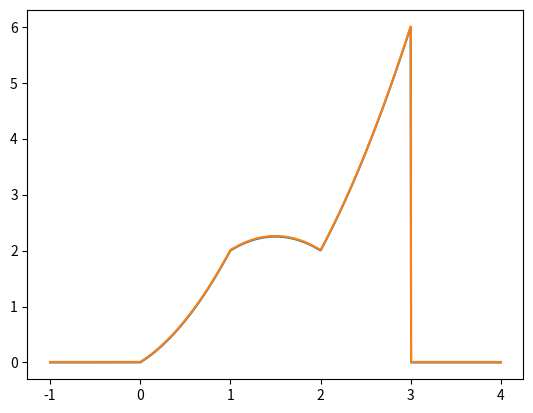

Python code for this plot:
from matplotlib import pyplot
pyplot.plot( [ -1, -0.994995, -0.98999, -0.984985, -0.97998, -0.974975, -0.96997, -0.964965, -0.95996, -0.954955, -0.94995, -0.944945, -0.93994, -0.934935, -0.92993, -0.924925, -0.91992, -0.914915, -0.90991, -0.904905, -0.8999, -0.894895, -0.88989, -0.884885, -0.87988, -0.874875, -0.86987, -0.864865, -0.85986, -0.854855, -0.84985, -0.844845, -0.83984, -0.834835, -0.82983, -0.824825, -0.81982, -0.814815, -0.80981, -0.804805, -0.7998, -0.794795, -0.78979, -0.784785, -0.77978, -0.774775, -0.76977, -0.764765, -0.75976, -0.754755, -0.74975, -0.744745, -0.73974, -0.734735, -0.72973, -0.724725, -0.71972, -0.714715, -0.70971, -0.704705, -0.6997, -0.694695, -0.68969, -0.684685, -0.67968, -0.674675, -0.66967, -0.664665, -0.65966, -0.654655, -0.64965, -0.644645, -0.63964, -0.634635, -0.62963, -0.624625, -0.61962, -0.614615, -0.60961, -0.604605, -0.5996, -0.594595, -0.58959, -0.584585, -0.57958, -0.574575, -0.56957, -0.564565, -0.55956, -0.554555, -0.54955, -0.544545, -0.53954, -0.534535, -0.52953, -0.524525, -0.51952, -0.514515, -0.50951, -0.504505, -0.499499, -0.494494, -0.489489, -0.484484, -0.479479, -0.474474, -0.469469, -0.464464, -0.459459, -0.454454, -0.449449, -0.444444, -0.439439, -0.434434, -0.429429, -0.424424, -0.419419, -0.414414, -0.409409, -0.404404, -0.399399, -0.394394, -0.389389, -0.384384, -0.379379, -0.374374, -0.369369, -0.364364, -0.359359, -0.354354, -0.349349, -0.344344, -0.339339, -0.334334, -0.329329, -0.324324, -0.319319, -0.314314, -0.309309, -0.304304, -0.299299, -0.294294, -0.289289, -0.284284, -0.279279, -0.274274, -0.269269, -0.264264, -0.259259, -0.254254, -0.249249, -0.244244, -0.239239, -0.234234, -0.229229, -0.224224, -0.219219, -0.214214, -0.209209, -0.204204, -0.199199, -0.194194, -0.189189, -0.184184, -0.179179, -0.174174, -0.169169, -0.164164, -0.159159, -0.154154, -0.149149, -0.144144, -0.139139, -0.134134, -0.129129, -0.124124, -0.119119, -0.114114, -0.109109, -0.104104, -0.0990991, -0.0940941, -0.0890891, -0.0840841, -0.0790791, -0.0740741, -0.0690691, -0.0640641, -0.0590591, -0.0540541, -0.049049, -0.044044, -0.039039, -0.034034, -0.029029, -0.024024, -0.019019, -0.014014, -0.00900901, -0.004004, 0.001001, 0.00600601, 0.011011, 0.016016, 0.021021, 0.026026, 0.031031, 0.036036, 0.041041, 0.046046, 0.0510511, 0.0560561, 0.0610611, 0.0660661, 0.0710711, 0.0760761, 0.0810811, 0.0860861, 0.0910911, 0.0960961, 0.101101, 0.106106, 0.111111, 0.116116, 0.121121, 0.126126, 0.131131, 0.136136, 0.141141, 0.146146, 0.151151, 0.156156, 0.161161, 0.166166, 0.171171, 0.176176, 0.181181, 0.186186, 0.191191, 0.196196, 0.201201, 0.206206, 0.211211, 0.216216, 0.221221, 0.226226, 0.231231, 0.236236, 0.241241, 0.246246, 0.251251, 0.256256, 0.261261, 0.266266, 0.271271, 0.276276, 0.281281, 0.286286, 0.291291, 0.296296, 0.301301, 0.306306, 0.311311, 0.316316, 0.321321, 0.326326, 0.331331, 0.336336, 0.341341, 0.346346, 0.351351, 0.356356, 0.361361, 0.366366, 0.371371, 0.376376, 0.381381, 0.386386, 0.391391, 0.396396, 0.401401, 0.406406, 0.411411, 0.416416, 0.421421, 0.426426, 0.431431, 0.436436, 0.441441, 0.446446, 0.451451, 0.456456, 0.461461, 0.466466, 0.471471, 0.476476, 0.481481, 0.486486, 0.491491, 0.496496, 0.501502, 0.506507, 0.511512, 0.516517, 0.521522, 0.526527, 0.531532, 0.536537, 0.541542, 0.546547, 0.551552, 0.556557, 0.561562, 0.566567, 0.571572, 0.576577, 0.581582, 0.586587, 0.591592, 0.596597, 0.601602, 0.606607, 0.611612, 0.616617, 0.621622, 0.626627, 0.631632, 0.636637, 0.641642, 0.646647, 0.651652, 0.656657, 0.661662, 0.666667, 0.671672, 0.676677, 0.681682, 0.686687, 0.691692, 0.696697, 0.701702, 0.706707, 0.711712, 0.716717, 0.721722, 0.726727, 0.731732, 0.736737, 0.741742, 0.746747, 0.751752, 0.756757, 0.761762, 0.766767, 0.771772, 0.776777, 0.781782, 0.786787, 0.791792, 0.796797, 0.801802, 0.806807, 0.811812, 0.816817, 0.821822, 0.826827, 0.831832, 0.836837, 0.841842, 0.846847, 0.851852, 0.856857, 0.861862, 0.866867, 0.871872, 0.876877, 0.881882, 0.886887, 0.891892, 0.896897, 0.901902, 0.906907, 0.911912, 0.916917, 0.921922, 0.926927, 0.931932, 0.936937, 0.941942, 0.946947, 0.951952, 0.956957, 0.961962, 0.966967, 0.971972, 0.976977, 0.981982, 0.986987, 0.991992, 0.996997, 1.002, 1.00701, 1.01201, 1.01702, 1.02202, 1.02703, 1.03203, 1.03704, 1.04204, 1.04705, 1.05205, 1.05706, 1.06206, 1.06707, 1.07207, 1.07708, 1.08208, 1.08709, 1.09209, 1.0971, 1.1021, 1.10711, 1.11211, 1.11712, 1.12212, 1.12713, 1.13213, 1.13714, 1.14214, 1.14715, 1.15215, 1.15716, 1.16216, 1.16717, 1.17217, 1.17718, 1.18218, 1.18719, 1.19219, 1.1972, 1.2022, 1.20721, 1.21221, 1.21722, 1.22222, 1.22723, 1.23223, 1.23724, 1.24224, 1.24725, 1.25225, 1.25726, 1.26226, 1.26727, 1.27227, 1.27728, 1.28228, 1.28729, 1.29229, 1.2973, 1.3023, 1.30731, 1.31231, 1.31732, 1.32232, 1.32733, 1.33233, 1.33734, 1.34234, 1.34735, 1.35235, 1.35736, 1.36236, 1.36737, 1.37237, 1.37738, 1.38238, 1.38739, 1.39239, 1.3974, 1.4024, 1.40741, 1.41241, 1.41742, 1.42242, 1.42743, 1.43243, 1.43744, 1.44244, 1.44745, 1.45245, 1.45746, 1.46246, 1.46747, 1.47247, 1.47748, 1.48248, 1.48749, 1.49249, 1.4975, 1.5025, 1.50751, 1.51251, 1.51752, 1.52252, 1.52753, 1.53253, 1.53754, 1.54254, 1.54755, 1.55255, 1.55756, 1.56256, 1.56757, 1.57257, 1.57758, 1.58258, 1.58759, 1.59259, 1.5976, 1.6026, 1.60761, 1.61261, 1.61762, 1.62262, 1.62763, 1.63263, 1.63764, 1.64264, 1.64765, 1.65265, 1.65766, 1.66266, 1.66767, 1.67267, 1.67768, 1.68268, 1.68769, 1.69269, 1.6977, 1.7027, 1.70771, 1.71271, 1.71772, 1.72272, 1.72773, 1.73273, 1.73774, 1.74274, 1.74775, 1.75275, 1.75776, 1.76276, 1.76777, 1.77277, 1.77778, 1.78278, 1.78779, 1.79279, 1.7978, 1.8028, 1.80781, 1.81281, 1.81782, 1.82282, 1.82783, 1.83283, 1.83784, 1.84284, 1.84785, 1.85285, 1.85786, 1.86286, 1.86787, 1.87287, 1.87788, 1.88288, 1.88789, 1.89289, 1.8979, 1.9029, 1.90791, 1.91291, 1.91792, 1.92292, 1.92793, 1.93293, 1.93794, 1.94294, 1.94795, 1.95295, 1.95796, 1.96296, 1.96797, 1.97297, 1.97798, 1.98298, 1.98799, 1.99299, 1.998, 2.003, 2.00801, 2.01301, 2.01802, 2.02302, 2.02803, 2.03303, 2.03804, 2.04304, 2.04805, 2.05305, 2.05806, 2.06306, 2.06807, 2.07307, 2.07808, 2.08308, 2.08809, 2.09309, 2.0981, 2.1031, 2.10811, 2.11311, 2.11812, 2.12312, 2.12813, 2.13313, 2.13814, 2.14314, 2.14815, 2.15315, 2.15816, 2.16316, 2.16817, 2.17317, 2.17818, 2.18318, 2.18819, 2.19319, 2.1982, 2.2032, 2.20821, 2.21321, 2.21822, 2.22322, 2.22823, 2.23323, 2.23824, 2.24324, 2.24825, 2.25325, 2.25826, 2.26326, 2.26827, 2.27327, 2.27828, 2.28328, 2.28829, 2.29329, 2.2983, 2.3033, 2.30831, 2.31331, 2.31832, 2.32332, 2.32833, 2.33333, 2.33834, 2.34334, 2.34835, 2.35335, 2.35836, 2.36336, 2.36837, 2.37337, 2.37838, 2.38338, 2.38839, 2.39339, 2.3984, 2.4034, 2.40841, 2.41341, 2.41842, 2.42342, 2.42843, 2.43343, 2.43844, 2.44344, 2.44845, 2.45345, 2.45846, 2.46346, 2.46847, 2.47347, 2.47848, 2.48348, 2.48849, 2.49349, 2.4985, 2.5035, 2.50851, 2.51351, 2.51852, 2.52352, 2.52853, 2.53353, 2.53854, 2.54354, 2.54855, 2.55355, 2.55856, 2.56356, 2.56857, 2.57357, 2.57858, 2.58358, 2.58859, 2.59359, 2.5986, 2.6036, 2.60861, 2.61361, 2.61862, 2.62362, 2.62863, 2.63363, 2.63864, 2.64364, 2.64865, 2.65365, 2.65866, 2.66366, 2.66867, 2.67367, 2.67868, 2.68368, 2.68869, 2.69369, 2.6987, 2.7037, 2.70871, 2.71371, 2.71872, 2.72372, 2.72873, 2.73373, 2.73874, 2.74374, 2.74875, 2.75375, 2.75876, 2.76376, 2.76877, 2.77377, 2.77878, 2.78378, 2.78879, 2.79379, 2.7988, 2.8038, 2.80881, 2.81381, 2.81882, 2.82382, 2.82883, 2.83383, 2.83884, 2.84384, 2.84885, 2.85385, 2.85886, 2.86386, 2.86887, 2.87387, 2.87888, 2.88388, 2.88889, 2.89389, 2.8989, 2.9039, 2.90891, 2.91391, 2.91892, 2.92392, 2.92893, 2.93393, 2.93894, 2.94394, 2.94895, 2.95395, 2.95896, 2.96396, 2.96897, 2.97397, 2.97898, 2.98398, 2.98899, 2.99399, 2.999, 3.004, 3.00901, 3.01401, 3.01902, 3.02402, 3.02903, 3.03403, 3.03904, 3.04404, 3.04905, 3.05405, 3.05906, 3.06406, 3.06907, 3.07407, 3.07908, 3.08408, 3.08909, 3.09409, 3.0991, 3.1041, 3.10911, 3.11411, 3.11912, 3.12412, 3.12913, 3.13413, 3.13914, 3.14414, 3.14915, 3.15415, 3.15916, 3.16416, 3.16917, 3.17417, 3.17918, 3.18418, 3.18919, 3.19419, 3.1992, 3.2042, 3.20921, 3.21421, 3.21922, 3.22422, 3.22923, 3.23423, 3.23924, 3.24424, 3.24925, 3.25425, 3.25926, 3.26426, 3.26927, 3.27427, 3.27928, 3.28428, 3.28929, 3.29429, 3.2993, 3.3043, 3.30931, 3.31431, 3.31932, 3.32432, 3.32933, 3.33433, 3.33934, 3.34434, 3.34935, 3.35435, 3.35936, 3.36436, 3.36937, 3.37437, 3.37938, 3.38438, 3.38939, 3.39439, 3.3994, 3.4044, 3.40941, 3.41441, 3.41942, 3.42442, 3.42943, 3.43443, 3.43944, 3.44444, 3.44945, 3.45445, 3.45946, 3.46446, 3.46947, 3.47447, 3.47948, 3.48448, 3.48949, 3.49449, 3.4995, 3.5045, 3.50951, 3.51451, 3.51952, 3.52452, 3.52953, 3.53453, 3.53954, 3.54454, 3.54955, 3.55455, 3.55956, 3.56456, 3.56957, 3.57457, 3.57958, 3.58458, 3.58959, 3.59459, 3.5996, 3.6046, 3.60961, 3.61461, 3.61962, 3.62462, 3.62963, 3.63463, 3.63964, 3.64464, 3.64965, 3.65465, 3.65966, 3.66466, 3.66967, 3.67467, 3.67968, 3.68468, 3.68969, 3.69469, 3.6997, 3.7047, 3.70971, 3.71471, 3.71972, 3.72472, 3.72973, 3.73473, 3.73974, 3.74474, 3.74975, 3.75475, 3.75976, 3.76476, 3.76977, 3.77477, 3.77978, 3.78478, 3.78979, 3.79479, 3.7998, 3.8048, 3.80981, 3.81481, 3.81982, 3.82482, 3.82983, 3.83483, 3.83984, 3.84484, 3.84985, 3.85485, 3.85986, 3.86486, 3.86987, 3.87487, 3.87988, 3.88488, 3.88989, 3.89489, 3.8999, 3.9049, 3.90991, 3.91491, 3.91992, 3.92492, 3.92993, 3.93493, 3.93994, 3.94494, 3.94995, 3.95495, 3.95996, 3.96496, 3.96997, 3.97497, 3.97998, 3.98498, 3.98999, 3.99499, 4,  ], [ 0, 0, 0, 0, 0, 0, 0, 0, 0, 0, 0, 0, 0, 0, 0, 0, 0, 0, 0, 0, 0, 0, 0, 0, 0, 0, 0, 0, 0, 0, 0, 0, 0, 0, 0, 0, 0, 0, 0, 0, 0, 0, 0, 0, 0, 0, 0, 0, 0, 0, 0, 0, 0, 0, 0, 0, 0, 0, 0, 0, 0, 0, 0, 0, 0, 0, 0, 0, 0, 0, 0, 0, 0, 0, 0, 0, 0, 0, 0, 0, 0, 0, 0, 0, 0, 0, 0, 0, 0, 0, 0, 0, 0, 0, 0, 0, 0, 0, 0, 0, 0, 0, 0, 0, 0, 0, 0, 0, 0, 0, 0, 0, 0, 0, 0, 0, 0, 0, 0, 0, 0, 0, 0, 0, 0, 0, 0, 0, 0, 0, 0, 0, 0, 0, 0, 0, 0, 0, 0, 0, 0, 0, 0, 0, 0, 0, 0, 0, 0, 0, 0, 0, 0, 0, 0, 0, 0, 0, 0, 0, 0, 0, 0, 0, 0, 0, 0, 0, 0, 0, 0, 0, 0, 0, 0, 0, 0, 0, 0, 0, 0, 0, 0, 0, 0, 0, 0, 0, 0, 0, 0, 0, 0, 0, 0, 0, 0, 0, 0, 0, 0.0010025, 0.00604258, 0.0111328, 0.016273, 0.0214634, 0.0267039, 0.0319945, 0.0373352, 0.0427259, 0.0481668, 0.0536578, 0.0591989, 0.0647901, 0.0704314, 0.0761227, 0.0818642, 0.0876558, 0.0934975, 0.0993893, 0.105331, 0.111323, 0.117365, 0.123457, 0.1296, 0.135792, 0.142035, 0.148327, 0.15467, 0.161063, 0.167505, 0.173998, 0.180542, 0.187135, 0.193778, 0.200471, 0.207215, 0.214008, 0.220852, 0.227746, 0.23469, 0.241684, 0.248728, 0.255822, 0.262966, 0.270161, 0.277405, 0.2847, 0.292045, 0.299439, 0.306884, 0.314379, 0.321924, 0.329519, 0.337165, 0.34486, 0.352606, 0.360401, 0.368247, 0.376143, 0.384089, 0.392085, 0.400131, 0.408227, 0.416373, 0.42457, 0.432816, 0.441113, 0.449459, 0.457856, 0.466303, 0.4748, 0.483347, 0.491944, 0.500592, 0.509289, 0.518036, 0.526834, 0.535682, 0.54458, 0.553527, 0.562525, 0.571573, 0.580672, 0.58982, 0.599018, 0.608267, 0.617565, 0.626914, 0.636313, 0.645762, 0.655261, 0.66481, 0.674409, 0.684058, 0.693758, 0.703507, 0.713307, 0.723157, 0.733056, 0.743006, 0.753006, 0.763056, 0.773157, 0.783307, 0.793507, 0.803758, 0.814058, 0.824409, 0.83481, 0.845261, 0.855762, 0.866313, 0.876914, 0.887565, 0.898267, 0.909018, 0.91982, 0.930671, 0.941573, 0.952525, 0.963527, 0.974579, 0.985681, 0.996834, 1.00804, 1.01929, 1.03059, 1.04194, 1.05335, 1.0648, 1.0763, 1.08786, 1.09946, 1.11111, 1.12282, 1.13457, 1.14637, 1.15823, 1.17013, 1.18208, 1.19409, 1.20614, 1.21825, 1.2304, 1.24261, 1.25486, 1.26716, 1.27952, 1.29192, 1.30438, 1.31688, 1.32944, 1.34204, 1.3547, 1.3674, 1.38016, 1.39297, 1.40582, 1.41873, 1.43168, 1.44469, 1.45775, 1.47085, 1.48401, 1.49721, 1.51047, 1.52378, 1.53713, 1.55054, 1.564, 1.5775, 1.59106, 1.60467, 1.61833, 1.63203, 1.64579, 1.6596, 1.67346, 1.68736, 1.70132, 1.71533, 1.72939, 1.7435, 1.75765, 1.77186, 1.78612, 1.80043, 1.81479, 1.8292, 1.84366, 1.85817, 1.87273, 1.88733, 1.90199, 1.9167, 1.93146, 1.94627, 1.96113, 1.97604, 1.991, 2.002, 2.00696, 2.01187, 2.01673, 2.02154, 2.0263, 2.03101, 2.03567, 2.04027, 2.04483, 2.04934, 2.0538, 2.05821, 2.06257, 2.06688, 2.07114, 2.07535, 2.0795, 2.08361, 2.08767, 2.09168, 2.09564, 2.09954, 2.1034, 2.10721, 2.11097, 2.11467, 2.11833, 2.12194, 2.1255, 2.129, 2.13246, 2.13587, 2.13922, 2.14253, 2.14579, 2.14899, 2.15215, 2.15525, 2.15831, 2.16132, 2.16427, 2.16718, 2.17003, 2.17284, 2.1756, 2.1783, 2.18096, 2.18356, 2.18612, 2.18862, 2.19108, 2.19348, 2.19584, 2.19814, 2.20039, 2.2026, 2.20475, 2.20686, 2.20891, 2.21092, 2.21287, 2.21477, 2.21663, 2.21843, 2.22018, 2.22189, 2.22354, 2.22514, 2.2267, 2.2282, 2.22965, 2.23106, 2.23241, 2.23371, 2.23496, 2.23617, 2.23732, 2.23842, 2.23947, 2.24047, 2.24143, 2.24233, 2.24318, 2.24398, 2.24473, 2.24543, 2.24609, 2.24669, 2.24724, 2.24774, 2.24819, 2.24859, 2.24894, 2.24924, 2.24949, 2.24969, 2.24984, 2.24994, 2.24999, 2.24999, 2.24994, 2.24984, 2.24969, 2.24949, 2.24924, 2.24894, 2.24859, 2.24819, 2.24774, 2.24724, 2.24669, 2.24609, 2.24543, 2.24473, 2.24398, 2.24318, 2.24233, 2.24143, 2.24047, 2.23947, 2.23842, 2.23732, 2.23617, 2.23496, 2.23371, 2.23241, 2.23106, 2.22965, 2.2282, 2.2267, 2.22514, 2.22354, 2.22189, 2.22018, 2.21843, 2.21663, 2.21477, 2.21287, 2.21092, 2.20891, 2.20686, 2.20475, 2.2026, 2.20039, 2.19814, 2.19584, 2.19348, 2.19108, 2.18862, 2.18612, 2.18356, 2.18096, 2.1783, 2.17559, 2.17284, 2.17003, 2.16718, 2.16427, 2.16132, 2.15831, 2.15525, 2.15215, 2.14899, 2.14579, 2.14253, 2.13922, 2.13587, 2.13246, 2.129, 2.12549, 2.12194, 2.11833, 2.11467, 2.11097, 2.10721, 2.1034, 2.09954, 2.09563, 2.09168, 2.08767, 2.08361, 2.0795, 2.07534, 2.07114, 2.06688, 2.06257, 2.05821, 2.0538, 2.04934, 2.04483, 2.04027, 2.03566, 2.03101, 2.0263, 2.02154, 2.01673, 2.01187, 2.00696, 2.002, 2.00902, 2.02409, 2.03921, 2.05438, 2.0696, 2.08487, 2.10019, 2.11556, 2.13098, 2.14645, 2.16198, 2.17755, 2.19317, 2.20884, 2.22456, 2.24033, 2.25615, 2.27203, 2.28795, 2.30392, 2.31994, 2.33601, 2.35214, 2.36831, 2.38453, 2.4008, 2.41713, 2.4335, 2.44992, 2.46639, 2.48292, 2.49949, 2.51611, 2.53279, 2.54951, 2.56628, 2.58311, 2.59998, 2.6169, 2.63388, 2.6509, 2.66798, 2.6851, 2.70228, 2.7195, 2.73677, 2.7541, 2.77147, 2.7889, 2.80637, 2.8239, 2.84147, 2.8591, 2.87677, 2.8945, 2.91228, 2.9301, 2.94798, 2.9659, 2.98388, 3.0019, 3.01998, 3.03811, 3.05628, 3.07451, 3.09279, 3.11111, 3.12949, 3.14792, 3.16639, 3.18492, 3.2035, 3.22212, 3.2408, 3.25953, 3.27831, 3.29713, 3.31601, 3.33494, 3.35392, 3.37295, 3.39202, 3.41115, 3.43033, 3.44956, 3.46884, 3.48817, 3.50755, 3.52697, 3.54645, 3.56598, 3.58556, 3.60519, 3.62487, 3.6446, 3.66438, 3.68421, 3.70409, 3.72402, 3.744, 3.76403, 3.78411, 3.80424, 3.82442, 3.84465, 3.86493, 3.88526, 3.90564, 3.92607, 3.94655, 3.96708, 3.98767, 4.0083, 4.02898, 4.04971, 4.07049, 4.09132, 4.1122, 4.13314, 4.15412, 4.17515, 4.19623, 4.21736, 4.23855, 4.25978, 4.28106, 4.30239, 4.32378, 4.34521, 4.36669, 4.38823, 4.40981, 4.43144, 4.45313, 4.47486, 4.49664, 4.51848, 4.54036, 4.56229, 4.58428, 4.60631, 4.6284, 4.65053, 4.67271, 4.69495, 4.71723, 4.73957, 4.76195, 4.78439, 4.80687, 4.82941, 4.85199, 4.87463, 4.89731, 4.92005, 4.94284, 4.96567, 4.98856, 5.01149, 5.03448, 5.05751, 5.0806, 5.10374, 5.12692, 5.15016, 5.17345, 5.19678, 5.22017, 5.24361, 5.26709, 5.29063, 5.31422, 5.33785, 5.36154, 5.38528, 5.40907, 5.4329, 5.45679, 5.48073, 5.50472, 5.52876, 5.55284, 5.57698, 5.60117, 5.62541, 5.6497, 5.67404, 5.69843, 5.72286, 5.74735, 5.77189, 5.79648, 5.82112, 5.84581, 5.87055, 5.89534, 5.92018, 5.94507, 5.97001, 5.995, 0, 0, 0, 0, 0, 0, 0, 0, 0, 0, 0, 0, 0, 0, 0, 0, 0, 0, 0, 0, 0, 0, 0, 0, 0, 0, 0, 0, 0, 0, 0, 0, 0, 0, 0, 0, 0, 0, 0, 0, 0, 0, 0, 0, 0, 0, 0, 0, 0, 0, 0, 0, 0, 0, 0, 0, 0, 0, 0, 0, 0, 0, 0, 0, 0, 0, 0, 0, 0, 0, 0, 0, 0, 0, 0, 0, 0, 0, 0, 0, 0, 0, 0, 0, 0, 0, 0, 0, 0, 0, 0, 0, 0, 0, 0, 0, 0, 0, 0, 0, 0, 0, 0, 0, 0, 0, 0, 0, 0, 0, 0, 0, 0, 0, 0, 0, 0, 0, 0, 0, 0, 0, 0, 0, 0, 0, 0, 0, 0, 0, 0, 0, 0, 0, 0, 0, 0, 0, 0, 0, 0, 0, 0, 0, 0, 0, 0, 0, 0, 0, 0, 0, 0, 0, 0, 0, 0, 0, 0, 0, 0, 0, 0, 0, 0, 0, 0, 0, 0, 0, 0, 0, 0, 0, 0, 0, 0, 0, 0, 0, 0, 0, 0, 0, 0, 0, 0, 0, 0, 0, 0, 0, 0, 0, 0, 0, 0, 0, 0, 0,  ] )
pyplot.plot( [ -1, -0.994995, -0.98999, -0.984985, -0.97998, -0.974975, -0.96997, -0.964965, -0.95996, -0.954955, -0.94995, -0.944945, -0.93994, -0.934935, -0.92993, -0.924925, -0.91992, -0.914915, -0.90991, -0.904905, -0.8999, -0.894895, -0.88989, -0.884885, -0.87988, -0.874875, -0.86987, -0.864865, -0.85986, -0.854855, -0.84985, -0.844845, -0.83984, -0.834835, -0.82983, -0.824825, -0.81982, -0.814815, -0.80981, -0.804805, -0.7998, -0.794795, -0.78979, -0.784785, -0.77978, -0.774775, -0.76977, -0.764765, -0.75976, -0.754755, -0.74975, -0.744745, -0.73974, -0.734735, -0.72973, -0.724725, -0.71972, -0.714715, -0.70971, -0.704705, -0.6997, -0.694695, -0.68969, -0.684685, -0.67968, -0.674675, -0.66967, -0.664665, -0.65966, -0.654655, -0.64965, -0.644645, -0.63964, -0.634635, -0.62963, -0.624625, -0.61962, -0.614615, -0.60961, -0.604605, -0.5996, -0.594595, -0.58959, -0.584585, -0.57958, -0.574575, -0.56957, -0.564565, -0.55956, -0.554555, -0.54955, -0.544545, -0.53954, -0.534535, -0.52953, -0.524525, -0.51952, -0.514515, -0.50951, -0.504505, -0.499499, -0.494494, -0.489489, -0.484484, -0.479479, -0.474474, -0.469469, -0.464464, -0.459459, -0.454454, -0.449449, -0.444444, -0.439439, -0.434434, -0.429429, -0.424424, -0.419419, -0.414414, -0.409409, -0.404404, -0.399399, -0.394394, -0.389389, -0.384384, -0.379379, -0.374374, -0.369369, -0.364364, -0.359359, -0.354354, -0.349349, -0.344344, -0.339339, -0.334334, -0.329329, -0.324324, -0.319319, -0.314314, -0.309309, -0.304304, -0.299299, -0.294294, -0.289289, -0.284284, -0.279279, -0.274274, -0.269269, -0.264264, -0.259259, -0.254254, -0.249249, -0.244244, -0.239239, -0.234234, -0.229229, -0.224224, -0.219219, -0.214214, -0.209209, -0.204204, -0.199199, -0.194194, -0.189189, -0.184184, -0.179179, -0.174174, -0.169169, -0.164164, -0.159159, -0.154154, -0.149149, -0.144144, -0.139139, -0.134134, -0.129129, -0.124124, -0.119119, -0.114114, -0.109109, -0.104104, -0.0990991, -0.0940941, -0.0890891, -0.0840841, -0.0790791, -0.0740741, -0.0690691, -0.0640641, -0.0590591, -0.0540541, -0.049049, -0.044044, -0.039039, -0.034034, -0.029029, -0.024024, -0.019019, -0.014014, -0.00900901, -0.004004, 0.001001, 0.00600601, 0.011011, 0.016016, 0.021021, 0.026026, 0.031031, 0.036036, 0.041041, 0.046046, 0.0510511, 0.0560561, 0.0610611, 0.0660661, 0.0710711, 0.0760761, 0.0810811, 0.0860861, 0.0910911, 0.0960961, 0.101101, 0.106106, 0.111111, 0.116116, 0.121121, 0.126126, 0.131131, 0.136136, 0.141141, 0.146146, 0.151151, 0.156156, 0.161161, 0.166166, 0.171171, 0.176176, 0.181181, 0.186186, 0.191191, 0.196196, 0.201201, 0.206206, 0.211211, 0.216216, 0.221221, 0.226226, 0.231231, 0.236236, 0.241241, 0.246246, 0.251251, 0.256256, 0.261261, 0.266266, 0.271271, 0.276276, 0.281281, 0.286286, 0.291291, 0.296296, 0.301301, 0.306306, 0.311311, 0.316316, 0.321321, 0.326326, 0.331331, 0.336336, 0.341341, 0.346346, 0.351351, 0.356356, 0.361361, 0.366366, 0.371371, 0.376376, 0.381381, 0.386386, 0.391391, 0.396396, 0.401401, 0.406406, 0.411411, 0.416416, 0.421421, 0.426426, 0.431431, 0.436436, 0.441441, 0.446446, 0.451451, 0.456456, 0.461461, 0.466466, 0.471471, 0.476476, 0.481481, 0.486486, 0.491491, 0.496496, 0.501502, 0.506507, 0.511512, 0.516517, 0.521522, 0.526527, 0.531532, 0.536537, 0.541542, 0.546547, 0.551552, 0.556557, 0.561562, 0.566567, 0.571572, 0.576577, 0.581582, 0.586587, 0.591592, 0.596597, 0.601602, 0.606607, 0.611612, 0.616617, 0.621622, 0.626627, 0.631632, 0.636637, 0.641642, 0.646647, 0.651652, 0.656657, 0.661662, 0.666667, 0.671672, 0.676677, 0.681682, 0.686687, 0.691692, 0.696697, 0.701702, 0.706707, 0.711712, 0.716717, 0.721722, 0.726727, 0.731732, 0.736737, 0.741742, 0.746747, 0.751752, 0.756757, 0.761762, 0.766767, 0.771772, 0.776777, 0.781782, 0.786787, 0.791792, 0.796797, 0.801802, 0.806807, 0.811812, 0.816817, 0.821822, 0.826827, 0.831832, 0.836837, 0.841842, 0.846847, 0.851852, 0.856857, 0.861862, 0.866867, 0.871872, 0.876877, 0.881882, 0.886887, 0.891892, 0.896897, 0.901902, 0.906907, 0.911912, 0.916917, 0.921922, 0.926927, 0.931932, 0.936937, 0.941942, 0.946947, 0.951952, 0.956957, 0.961962, 0.966967, 0.971972, 0.976977, 0.981982, 0.986987, 0.991992, 0.996997, 1.002, 1.00701, 1.01201, 1.01702, 1.02202, 1.02703, 1.03203, 1.03704, 1.04204, 1.04705, 1.05205, 1.05706, 1.06206, 1.06707, 1.07207, 1.07708, 1.08208, 1.08709, 1.09209, 1.0971, 1.1021, 1.10711, 1.11211, 1.11712, 1.12212, 1.12713, 1.13213, 1.13714, 1.14214, 1.14715, 1.15215, 1.15716, 1.16216, 1.16717, 1.17217, 1.17718, 1.18218, 1.18719, 1.19219, 1.1972, 1.2022, 1.20721, 1.21221, 1.21722, 1.22222, 1.22723, 1.23223, 1.23724, 1.24224, 1.24725, 1.25225, 1.25726, 1.26226, 1.26727, 1.27227, 1.27728, 1.28228, 1.28729, 1.29229, 1.2973, 1.3023, 1.30731, 1.31231, 1.31732, 1.32232, 1.32733, 1.33233, 1.33734, 1.34234, 1.34735, 1.35235, 1.35736, 1.36236, 1.36737, 1.37237, 1.37738, 1.38238, 1.38739, 1.39239, 1.3974, 1.4024, 1.40741, 1.41241, 1.41742, 1.42242, 1.42743, 1.43243, 1.43744, 1.44244, 1.44745, 1.45245, 1.45746, 1.46246, 1.46747, 1.47247, 1.47748, 1.48248, 1.48749, 1.49249, 1.4975, 1.5025, 1.50751, 1.51251, 1.51752, 1.52252, 1.52753, 1.53253, 1.53754, 1.54254, 1.54755, 1.55255, 1.55756, 1.56256, 1.56757, 1.57257, 1.57758, 1.58258, 1.58759, 1.59259, 1.5976, 1.6026, 1.60761, 1.61261, 1.61762, 1.62262, 1.62763, 1.63263, 1.63764, 1.64264, 1.64765, 1.65265, 1.65766, 1.66266, 1.66767, 1.67267, 1.67768, 1.68268, 1.68769, 1.69269, 1.6977, 1.7027, 1.70771, 1.71271, 1.71772, 1.72272, 1.72773, 1.73273, 1.73774, 1.74274, 1.74775, 1.75275, 1.75776, 1.76276, 1.76777, 1.77277, 1.77778, 1.78278, 1.78779, 1.79279, 1.7978, 1.8028, 1.80781, 1.81281, 1.81782, 1.82282, 1.82783, 1.83283, 1.83784, 1.84284, 1.84785, 1.85285, 1.85786, 1.86286, 1.86787, 1.87287, 1.87788, 1.88288, 1.88789, 1.89289, 1.8979, 1.9029, 1.90791, 1.91291, 1.91792, 1.92292, 1.92793, 1.93293, 1.93794, 1.94294, 1.94795, 1.95295, 1.95796, 1.96296, 1.96797, 1.97297, 1.97798, 1.98298, 1.98799, 1.99299, 1.998, 2.003, 2.00801, 2.01301, 2.01802, 2.02302, 2.02803, 2.03303, 2.03804, 2.04304, 2.04805, 2.05305, 2.05806, 2.06306, 2.06807, 2.07307, 2.07808, 2.08308, 2.08809, 2.09309, 2.0981, 2.1031, 2.10811, 2.11311, 2.11812, 2.12312, 2.12813, 2.13313, 2.13814, 2.14314, 2.14815, 2.15315, 2.15816, 2.16316, 2.16817, 2.17317, 2.17818, 2.18318, 2.18819, 2.19319, 2.1982, 2.2032, 2.20821, 2.21321, 2.21822, 2.22322, 2.22823, 2.23323, 2.23824, 2.24324, 2.24825, 2.25325, 2.25826, 2.26326, 2.26827, 2.27327, 2.27828, 2.28328, 2.28829, 2.29329, 2.2983, 2.3033, 2.30831, 2.31331, 2.31832, 2.32332, 2.32833, 2.33333, 2.33834, 2.34334, 2.34835, 2.35335, 2.35836, 2.36336, 2.36837, 2.37337, 2.37838, 2.38338, 2.38839, 2.39339, 2.3984, 2.4034, 2.40841, 2.41341, 2.41842, 2.42342, 2.42843, 2.43343, 2.43844, 2.44344, 2.44845, 2.45345, 2.45846, 2.46346, 2.46847, 2.47347, 2.47848, 2.48348, 2.48849, 2.49349, 2.4985, 2.5035, 2.50851, 2.51351, 2.51852, 2.52352, 2.52853, 2.53353, 2.53854, 2.54354, 2.54855, 2.55355, 2.55856, 2.56356, 2.56857, 2.57357, 2.57858, 2.58358, 2.58859, 2.59359, 2.5986, 2.6036, 2.60861, 2.61361, 2.61862, 2.62362, 2.62863, 2.63363, 2.63864, 2.64364, 2.64865, 2.65365, 2.65866, 2.66366, 2.66867, 2.67367, 2.67868, 2.68368, 2.68869, 2.69369, 2.6987, 2.7037, 2.70871, 2.71371, 2.71872, 2.72372, 2.72873, 2.73373, 2.73874, 2.74374, 2.74875, 2.75375, 2.75876, 2.76376, 2.76877, 2.77377, 2.77878, 2.78378, 2.78879, 2.79379, 2.7988, 2.8038, 2.80881, 2.81381, 2.81882, 2.82382, 2.82883, 2.83383, 2.83884, 2.84384, 2.84885, 2.85385, 2.85886, 2.86386, 2.86887, 2.87387, 2.87888, 2.88388, 2.88889, 2.89389, 2.8989, 2.9039, 2.90891, 2.91391, 2.91892, 2.92392, 2.92893, 2.93393, 2.93894, 2.94394, 2.94895, 2.95395, 2.95896, 2.96396, 2.96897, 2.97397, 2.97898, 2.98398, 2.98899, 2.99399, 2.999, 3.004, 3.00901, 3.01401, 3.01902, 3.02402, 3.02903, 3.03403, 3.03904, 3.04404, 3.04905, 3.05405, 3.05906, 3.06406, 3.06907, 3.07407, 3.07908, 3.08408, 3.08909, 3.09409, 3.0991, 3.1041, 3.10911, 3.11411, 3.11912, 3.12412, 3.12913, 3.13413, 3.13914, 3.14414, 3.14915, 3.15415, 3.15916, 3.16416, 3.16917, 3.17417, 3.17918, 3.18418, 3.18919, 3.19419, 3.1992, 3.2042, 3.20921, 3.21421, 3.21922, 3.22422, 3.22923, 3.23423, 3.23924, 3.24424, 3.24925, 3.25425, 3.25926, 3.26426, 3.26927, 3.27427, 3.27928, 3.28428, 3.28929, 3.29429, 3.2993, 3.3043, 3.30931, 3.31431, 3.31932, 3.32432, 3.32933, 3.33433, 3.33934, 3.34434, 3.34935, 3.35435, 3.35936, 3.36436, 3.36937, 3.37437, 3.37938, 3.38438, 3.38939, 3.39439, 3.3994, 3.4044, 3.40941, 3.41441, 3.41942, 3.42442, 3.42943, 3.43443, 3.43944, 3.44444, 3.44945, 3.45445, 3.45946, 3.46446, 3.46947, 3.47447, 3.47948, 3.48448, 3.48949, 3.49449, 3.4995, 3.5045, 3.50951, 3.51451, 3.51952, 3.52452, 3.52953, 3.53453, 3.53954, 3.54454, 3.54955, 3.55455, 3.55956, 3.56456, 3.56957, 3.57457, 3.57958, 3.58458, 3.58959, 3.59459, 3.5996, 3.6046, 3.60961, 3.61461, 3.61962, 3.62462, 3.62963, 3.63463, 3.63964, 3.64464, 3.64965, 3.65465, 3.65966, 3.66466, 3.66967, 3.67467, 3.67968, 3.68468, 3.68969, 3.69469, 3.6997, 3.7047, 3.70971, 3.71471, 3.71972, 3.72472, 3.72973, 3.73473, 3.73974, 3.74474, 3.74975, 3.75475, 3.75976, 3.76476, 3.76977, 3.77477, 3.77978, 3.78478, 3.78979, 3.79479, 3.7998, 3.8048, 3.80981, 3.81481, 3.81982, 3.82482, 3.82983, 3.83483, 3.83984, 3.84484, 3.84985, 3.85485, 3.85986, 3.86486, 3.86987, 3.87487, 3.87988, 3.88488, 3.88989, 3.89489, 3.8999, 3.9049, 3.90991, 3.91491, 3.91992, 3.92492, 3.92993, 3.93493, 3.93994, 3.94494, 3.94995, 3.95495, 3.95996, 3.96496, 3.96997, 3.97497, 3.97998, 3.98498, 3.98999, 3.99499, 4,  ], [ 0.01, 0.01, 0.01, 0.01, 0.01, 0.01, 0.01, 0.01, 0.01, 0.01, 0.01, 0.01, 0.01, 0.01, 0.01, 0.01, 0.01, 0.01, 0.01, 0.01, 0.01, 0.01, 0.01, 0.01, 0.01, 0.01, 0.01, 0.01, 0.01, 0.01, 0.01, 0.01, 0.01, 0.01, 0.01, 0.01, 0.01, 0.01, 0.01, 0.01, 0.01, 0.01, 0.01, 0.01, 0.01, 0.01, 0.01, 0.01, 0.01, 0.01, 0.01, 0.01, 0.01, 0.01, 0.01, 0.01, 0.01, 0.01, 0.01, 0.01, 0.01, 0.01, 0.01, 0.01, 0.01, 0.01, 0.01, 0.01, 0.01, 0.01, 0.01, 0.01, 0.01, 0.01, 0.01, 0.01, 0.01, 0.01, 0.01, 0.01, 0.01, 0.01, 0.01, 0.01, 0.01, 0.01, 0.01, 0.01, 0.01, 0.01, 0.01, 0.01, 0.01, 0.01, 0.01, 0.01, 0.01, 0.01, 0.01, 0.01, 0.01, 0.01, 0.01, 0.01, 0.01, 0.01, 0.01, 0.01, 0.01, 0.01, 0.01, 0.01, 0.01, 0.01, 0.01, 0.01, 0.01, 0.01, 0.01, 0.01, 0.01, 0.01, 0.01, 0.01, 0.01, 0.01, 0.01, 0.01, 0.01, 0.01, 0.01, 0.01, 0.01, 0.01, 0.01, 0.01, 0.01, 0.01, 0.01, 0.01, 0.01, 0.01, 0.01, 0.01, 0.01, 0.01, 0.01, 0.01, 0.01, 0.01, 0.01, 0.01, 0.01, 0.01, 0.01, 0.01, 0.01, 0.01, 0.01, 0.01, 0.01, 0.01, 0.01, 0.01, 0.01, 0.01, 0.01, 0.01, 0.01, 0.01, 0.01, 0.01, 0.01, 0.01, 0.01, 0.01, 0.01, 0.01, 0.01, 0.01, 0.01, 0.01, 0.01, 0.01, 0.01, 0.01, 0.01, 0.01, 0.01, 0.01, 0.01, 0.01, 0.01, 0.01, 0.01, 0.01, 0.01, 0.01, 0.01, 0.01, 0.011002, 0.0160421, 0.0211323, 0.0262725, 0.0314629, 0.0367034, 0.041994, 0.0473346, 0.0527254, 0.0581663, 0.0636573, 0.0691983, 0.0747895, 0.0804308, 0.0861222, 0.0918636, 0.0976552, 0.103497, 0.109389, 0.115331, 0.121323, 0.127365, 0.133457, 0.139599, 0.145791, 0.152034, 0.158327, 0.164669, 0.171062, 0.177505, 0.183998, 0.190541, 0.197134, 0.203777, 0.210471, 0.217214, 0.224008, 0.230851, 0.237745, 0.244689, 0.251683, 0.258727, 0.265821, 0.272966, 0.28016, 0.287405, 0.294699, 0.302044, 0.309439, 0.316883, 0.324378, 0.331924, 0.339519, 0.347164, 0.354859, 0.362605, 0.3704, 0.378246, 0.386142, 0.394088, 0.402084, 0.41013, 0.418226, 0.426372, 0.434569, 0.442815, 0.451112, 0.459458, 0.467855, 0.476302, 0.484799, 0.493346, 0.501943, 0.510591, 0.519288, 0.528036, 0.536833, 0.545681, 0.554579, 0.563526, 0.572524, 0.581573, 0.590671, 0.599819, 0.609017, 0.618266, 0.627565, 0.636913, 0.646312, 0.655761, 0.66526, 0.674809, 0.684408, 0.694057, 0.703757, 0.713506, 0.723306, 0.733156, 0.743055, 0.753005, 0.763005, 0.773055, 0.783156, 0.793306, 0.803506, 0.813757, 0.824057, 0.834408, 0.844809, 0.85526, 0.865761, 0.876312, 0.886913, 0.897564, 0.908266, 0.919017, 0.929819, 0.94067, 0.951572, 0.962524, 0.973526, 0.984578, 0.99568, 1.00683, 1.01804, 1.02929, 1.04059, 1.05194, 1.06335, 1.0748, 1.0863, 1.09785, 1.10946, 1.12111, 1.13281, 1.14457, 1.15637, 1.16823, 1.18013, 1.19208, 1.20409, 1.21614, 1.22825, 1.2404, 1.2526, 1.26486, 1.27716, 1.28952, 1.30192, 1.31438, 1.32688, 1.33944, 1.35204, 1.3647, 1.3774, 1.39016, 1.40296, 1.41582, 1.42873, 1.44168, 1.45469, 1.46774, 1.48085, 1.49401, 1.50721, 1.52047, 1.53378, 1.54713, 1.56054, 1.574, 1.5875, 1.60106, 1.61467, 1.62833, 1.64203, 1.65579, 1.6696, 1.68346, 1.69736, 1.71132, 1.72533, 1.73939, 1.7535, 1.76765, 1.78186, 1.79612, 1.81043, 1.82479, 1.8392, 1.85366, 1.86816, 1.88272, 1.89733, 1.91199, 1.9267, 1.94146, 1.95627, 1.97113, 1.98604, 2.001, 2.012, 2.01696, 2.02187, 2.02673, 2.03154, 2.0363, 2.04101, 2.04567, 2.05027, 2.05483, 2.05934, 2.0638, 2.06821, 2.07257, 2.07688, 2.08114, 2.08534, 2.0895, 2.09361, 2.09767, 2.10168, 2.10564, 2.10954, 2.1134, 2.11721, 2.12097, 2.12467, 2.12833, 2.13194, 2.13549, 2.139, 2.14246, 2.14587, 2.14922, 2.15253, 2.15579, 2.15899, 2.16215, 2.16525, 2.16831, 2.17132, 2.17427, 2.17718, 2.18003, 2.18284, 2.1856, 2.1883, 2.19096, 2.19356, 2.19612, 2.19862, 2.20108, 2.20348, 2.20584, 2.20814, 2.21039, 2.2126, 2.21475, 2.21686, 2.21891, 2.22092, 2.22287, 2.22477, 2.22663, 2.22843, 2.23018, 2.23189, 2.23354, 2.23514, 2.2367, 2.2382, 2.23965, 2.24106, 2.24241, 2.24371, 2.24496, 2.24617, 2.24732, 2.24842, 2.24947, 2.25047, 2.25143, 2.25233, 2.25318, 2.25398, 2.25473, 2.25543, 2.25609, 2.25669, 2.25724, 2.25774, 2.25819, 2.25859, 2.25894, 2.25924, 2.25949, 2.25969, 2.25984, 2.25994, 2.25999, 2.25999, 2.25994, 2.25984, 2.25969, 2.25949, 2.25924, 2.25894, 2.25859, 2.25819, 2.25774, 2.25724, 2.25669, 2.25609, 2.25543, 2.25473, 2.25398, 2.25318, 2.25233, 2.25143, 2.25047, 2.24947, 2.24842, 2.24732, 2.24617, 2.24496, 2.24371, 2.24241, 2.24106, 2.23965, 2.2382, 2.2367, 2.23514, 2.23354, 2.23189, 2.23018, 2.22843, 2.22663, 2.22477, 2.22287, 2.22092, 2.21891, 2.21686, 2.21475, 2.2126, 2.21039, 2.20814, 2.20584, 2.20348, 2.20108, 2.19862, 2.19612, 2.19356, 2.19096, 2.1883, 2.1856, 2.18284, 2.18003, 2.17718, 2.17427, 2.17132, 2.16831, 2.16525, 2.16215, 2.15899, 2.15579, 2.15253, 2.14922, 2.14587, 2.14246, 2.139, 2.13549, 2.13194, 2.12833, 2.12467, 2.12097, 2.11721, 2.1134, 2.10954, 2.10564, 2.10168, 2.09767, 2.09361, 2.0895, 2.08534, 2.08114, 2.07688, 2.07257, 2.06821, 2.0638, 2.05934, 2.05483, 2.05027, 2.04567, 2.04101, 2.0363, 2.03154, 2.02673, 2.02187, 2.01696, 2.012, 2.01902, 2.03409, 2.04921, 2.06438, 2.0796, 2.09487, 2.11019, 2.12556, 2.14098, 2.15645, 2.17197, 2.18754, 2.20317, 2.21884, 2.23456, 2.25033, 2.26615, 2.28202, 2.29795, 2.31392, 2.32994, 2.34601, 2.36213, 2.37831, 2.39453, 2.4108, 2.42712, 2.4435, 2.45992, 2.47639, 2.49292, 2.50949, 2.52611, 2.54279, 2.55951, 2.57628, 2.59311, 2.60998, 2.6269, 2.64388, 2.6609, 2.67798, 2.6951, 2.71227, 2.7295, 2.74677, 2.7641, 2.78147, 2.7989, 2.81637, 2.8339, 2.85147, 2.8691, 2.88677, 2.9045, 2.92227, 2.9401, 2.95798, 2.9759, 2.99388, 3.0119, 3.02998, 3.04811, 3.06628, 3.08451, 3.10278, 3.12111, 3.13949, 3.15791, 3.17639, 3.19492, 3.2135, 3.23212, 3.2508, 3.26953, 3.28831, 3.30713, 3.32601, 3.34494, 3.36392, 3.38294, 3.40202, 3.42115, 3.44033, 3.45956, 3.47884, 3.49816, 3.51754, 3.53697, 3.55645, 3.57598, 3.59556, 3.61519, 3.63487, 3.6546, 3.67438, 3.69421, 3.71409, 3.73402, 3.754, 3.77403, 3.79411, 3.81424, 3.83442, 3.85465, 3.87493, 3.89526, 3.91564, 3.93607, 3.95655, 3.97708, 3.99766, 4.01829, 4.03898, 4.05971, 4.08049, 4.10132, 4.1222, 4.14313, 4.16412, 4.18515, 4.20623, 4.22736, 4.24854, 4.26978, 4.29106, 4.31239, 4.33378, 4.35521, 4.37669, 4.39822, 4.41981, 4.44144, 4.46312, 4.48486, 4.50664, 4.52847, 4.55036, 4.57229, 4.59428, 4.61631, 4.63839, 4.66053, 4.68271, 4.70495, 4.72723, 4.74957, 4.77195, 4.79439, 4.81687, 4.83941, 4.86199, 4.88463, 4.90731, 4.93005, 4.95283, 4.97567, 4.99855, 5.02149, 5.04448, 5.06751, 5.0906, 5.11373, 5.13692, 5.16016, 5.18344, 5.20678, 5.23017, 5.2536, 5.27709, 5.30063, 5.32422, 5.34785, 5.37154, 5.39528, 5.41906, 5.4429, 5.46679, 5.49073, 5.51472, 5.53875, 5.56284, 5.58698, 5.61117, 5.63541, 5.6597, 5.68403, 5.70842, 5.73286, 5.75735, 5.78189, 5.80648, 5.83112, 5.85581, 5.88055, 5.90534, 5.93018, 5.95507, 5.98001, 6.005, 0.01, 0.01, 0.01, 0.01, 0.01, 0.01, 0.01, 0.01, 0.01, 0.01, 0.01, 0.01, 0.01, 0.01, 0.01, 0.01, 0.01, 0.01, 0.01, 0.01, 0.01, 0.01, 0.01, 0.01, 0.01, 0.01, 0.01, 0.01, 0.01, 0.01, 0.01, 0.01, 0.01, 0.01, 0.01, 0.01, 0.01, 0.01, 0.01, 0.01, 0.01, 0.01, 0.01, 0.01, 0.01, 0.01, 0.01, 0.01, 0.01, 0.01, 0.01, 0.01, 0.01, 0.01, 0.01, 0.01, 0.01, 0.01, 0.01, 0.01, 0.01, 0.01, 0.01, 0.01, 0.01, 0.01, 0.01, 0.01, 0.01, 0.01, 0.01, 0.01, 0.01, 0.01, 0.01, 0.01, 0.01, 0.01, 0.01, 0.01, 0.01, 0.01, 0.01, 0.01, 0.01, 0.01, 0.01, 0.01, 0.01, 0.01, 0.01, 0.01, 0.01, 0.01, 0.01, 0.01, 0.01, 0.01, 0.01, 0.01, 0.01, 0.01, 0.01, 0.01, 0.01, 0.01, 0.01, 0.01, 0.01, 0.01, 0.01, 0.01, 0.01, 0.01, 0.01, 0.01, 0.01, 0.01, 0.01, 0.01, 0.01, 0.01, 0.01, 0.01, 0.01, 0.01, 0.01, 0.01, 0.01, 0.01, 0.01, 0.01, 0.01, 0.01, 0.01, 0.01, 0.01, 0.01, 0.01, 0.01, 0.01, 0.01, 0.01, 0.01, 0.01, 0.01, 0.01, 0.01, 0.01, 0.01, 0.01, 0.01, 0.01, 0.01, 0.01, 0.01, 0.01, 0.01, 0.01, 0.01, 0.01, 0.01, 0.01, 0.01, 0.01, 0.01, 0.01, 0.01, 0.01, 0.01, 0.01, 0.01, 0.01, 0.01, 0.01, 0.01, 0.01, 0.01, 0.01, 0.01, 0.01, 0.01, 0.01, 0.01, 0.01, 0.01, 0.01, 0.01, 0.01, 0.01, 0.01, 0.01, 0.01, 0.01, 0.01, 0.01, 0.01, 0.01, 0.01, 0.01,  ] )
pyplot.show()
